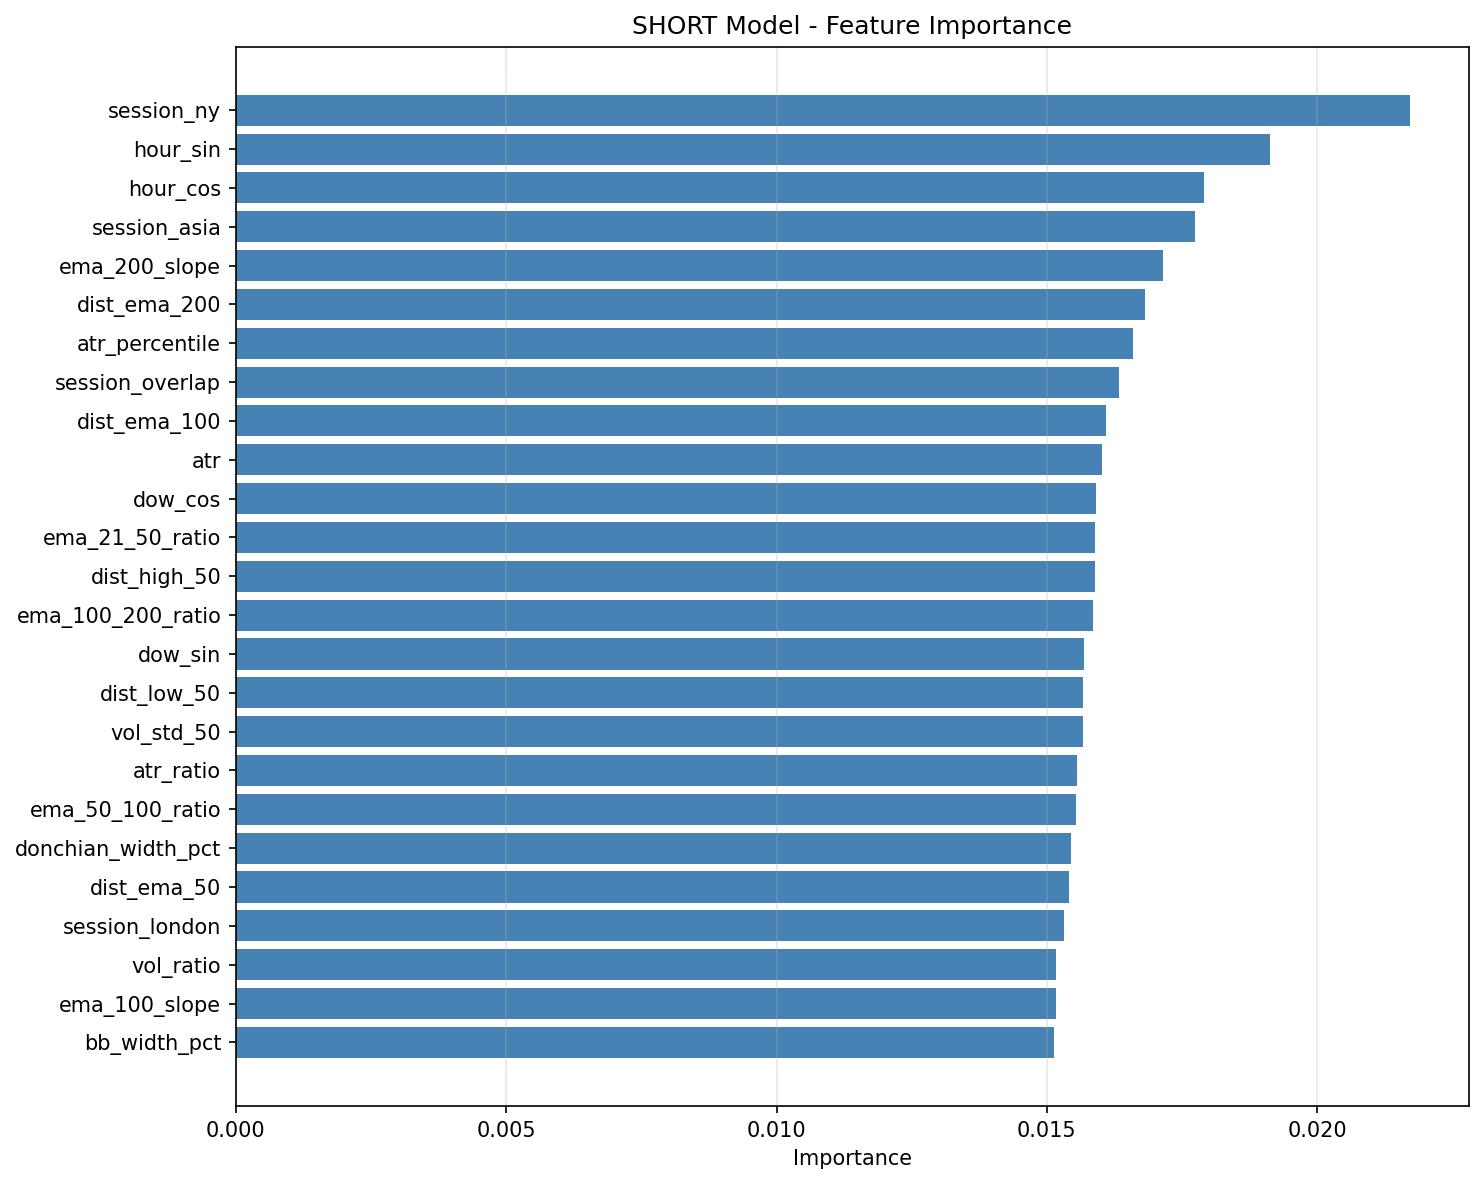

Values plotted in this chart, from the file beside it:
feature, importance, rank
session_ny, 0.02172, 1
hour_sin, 0.01912, 2
hour_cos, 0.0179, 3
session_asia, 0.01775, 4
ema_200_slope, 0.01714, 5
dist_ema_200, 0.01682, 6
atr_percentile, 0.01658, 7
session_overlap, 0.01634, 8
dist_ema_100, 0.01609, 9
atr, 0.01602, 10
dow_cos, 0.01591, 11
ema_21_50_ratio, 0.0159, 12
dist_high_50, 0.01589, 13
ema_100_200_ratio, 0.01584, 14
dow_sin, 0.01568, 15
dist_low_50, 0.01567, 16
vol_std_50, 0.01566, 17
atr_ratio, 0.01556, 18
ema_50_100_ratio, 0.01553, 19
donchian_width_pct, 0.01545, 20
dist_ema_50, 0.01541, 21
session_london, 0.01532, 22
vol_ratio, 0.01517, 23
ema_100_slope, 0.01517, 24
bb_width_pct, 0.01514, 25
ema_50_slope, 0.01497, 26
ret_50, 0.01492, 27
di_diff, 0.01457, 28
atr_pct, 0.01455, 29
dist_low_20, 0.01445, 30
dist_high_20, 0.01437, 31
ema_9_21_ratio, 0.01415, 32
donchian_position, 0.01379, 33
dist_sma200, 0.01374, 34
adx, 0.01365, 35
roc_50, 0.01365, 36
rsi_21, 0.01359, 37
vol_std_10, 0.01358, 38
dist_low_10, 0.01354, 39
rsi_7, 0.01345, 40
dist_high_10, 0.01344, 41
adx_percentile, 0.01339, 42
ret_20, 0.01338, 43
plus_di, 0.01338, 44
dist_ema_9, 0.0133, 45
roc_20, 0.01326, 46
di_ratio, 0.01316, 47
dist_ema_21, 0.01299, 48
rsi_14, 0.01282, 49
minus_di, 0.01264, 50
breakout_high_50, 0.0125, 51
vol_ratio_sma, 0.01236, 52
ema_21_slope, 0.01227, 53
ema_9_slope, 0.01214, 54
vol_ratio_long, 0.01202, 55
roc_10, 0.01164, 56
bb_position, 0.01162, 57
ret_10, 0.01157, 58
consecutive_up, 0.01151, 59
range_pct, 0.01146, 60
... 14 more rows
